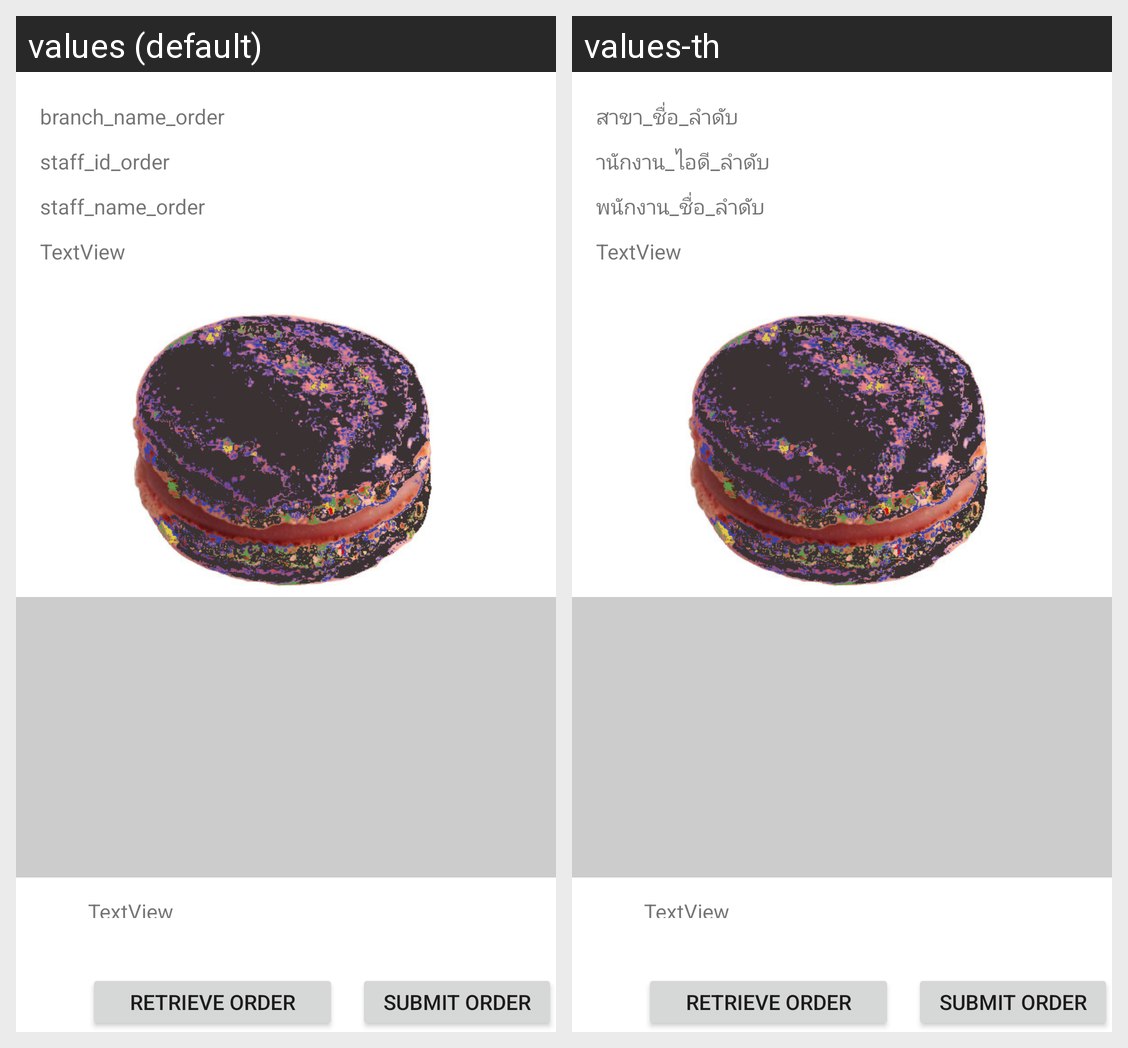

For this localized Android screen grid, give each drawn string resource with its value in every locale shown.
Android screen res/layout/fragment_show_product.xml rendered under 2 locales, left to right: values (default), values-th. Device: Nexus 5 (rendered at 1080×1920; each locale shown at half size, 540×960, under a caption strip naming it); theme Theme.PoS.
Strings drawn on this screen, with the default value and each locale's value (text and hints the layout hard-codes, and strings that could not be matched under every locale, appear in the picture but are not listed):

branch_name_order
  values: branch_name_order
  values-th: สาขา_ชื่อ_ลำดับ

staff_id_order
  values: staff_id_order
  values-th: ำนักงาน_ไอดี_ลำดับ

staff_name_order
  values: staff_name_order
  values-th: พนักงาน_ชื่อ_ลำดับ
